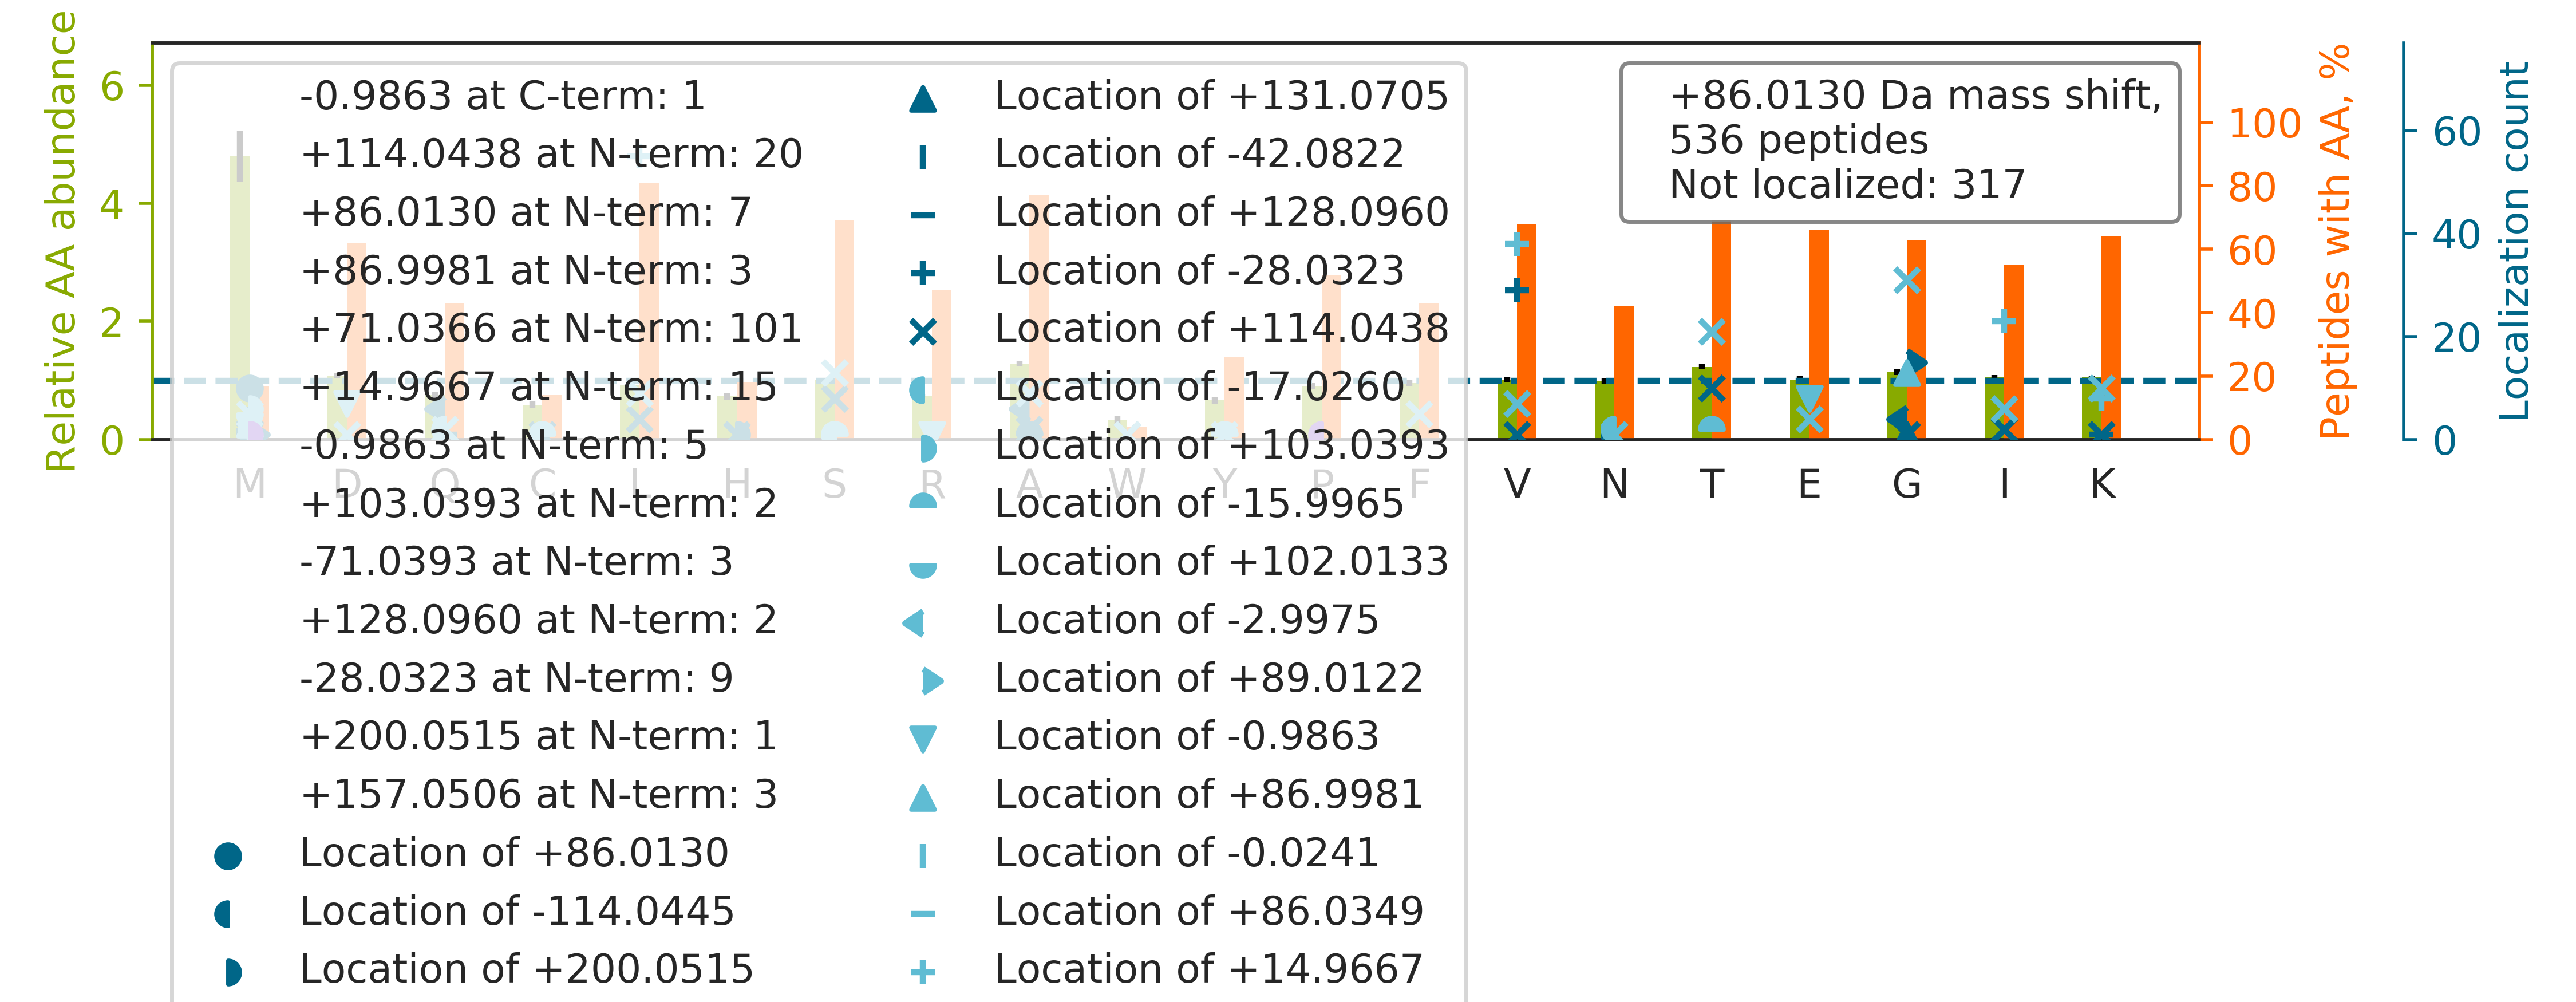

The data file committed next to this chart (first rows):
top isoform	localization score	spectrum
GYGYGQGAGTLSTDKGESLGIK		17CPTAC_COprospective_W_VU_20150807_09CO…
NAFACFDEEASGFIHEDHLR		76CPTAC_COprospective_W_VU_20160502_11CO…
LQEEIQLKEEAENNLAAFR		76CPTAC_COprospective_W_VU_20160502_11CO…
KLEGDASDFHEQIADLQAQIAELK		76CPTAC_COprospective_W_VU_20160502_11CO…
AIPDLTAPVAAVQAAVSNLVR		76CPTAC_COprospective_W_VU_20160502_11CO…
TTGIVMDSGDGVTHIVPIYEGYALPHAILR		25CPTAC_COprospective_W_VU_20160726_05CO…
M[+86]NPAAEAEFNILLATDSYK	0.9196	17CPTAC_COprospective_W_VU_20150807_09CO…
GFGFVTFDDHDPVDKIVLQK		28CPTAC_COprospective_W_VU_20150810_05CO…
I[+71]I[+15]SNASCTTNCLAPLAK	0.7542	76CPTAC_COprospective_W_VU_20160502_11CO…
SGDAAIVDMVPGKPMCVESFSDYPPLGR		52CPTAC_COprospective_W_VU_20160223_11CO…
LQDFASTVEALEEGK		76CPTAC_COprospective_W_VU_20160502_11CO…
A[+71]PV[+15]PTGEVYFADSFDR	0.8561	76CPTAC_COprospective_W_VU_20160502_11CO…
ALETQM[+71]EEM[+15]KTQLEELEDELQATEDAK	0.01243	54CPTAC_COprospective_W_VU_20160226_01CO…
YLTWASRQEPSQGTTTYAVTSILR		55CPTAC_COprospective_W_VU_20160630_11CO…
L[+15]G[+71]AVVAVTGDGVNDSPALK	0.8143	72CPTAC_COprospective_W_VU_20160422_05CO…
SHMMDVQGSTQDSAIKDFVLK		45CPTAC_COprospective_W_VU_20151202_05CO…
ISDLTTNLAEEEEKAK		76CPTAC_COprospective_W_VU_20160502_11CO…
TIGGGDDSFNTFFSETGAGK		76CPTAC_COprospective_W_VU_20160502_11CO…
NM[+103]ITGTSQADC[-17]AVLIVAAGVGEFEAGISK	0.9483	28CPTAC_COprospective_W_VU_20150810_05CO…
FALGIFAINEAVESGDVGK		76CPTAC_COprospective_W_VU_20160502_11CO…
TTGIVMDSGDGVTHTVPIYEGYALPHAILR		28CPTAC_COprospective_W_VU_20150810_05CO…
NAPAIIFIDELDAIAPK		75CPTAC_COprospective_W_VU_20160502_11CO…
L[+15]G[+71]AVVAVTGDGVNDSPALKK	0.1627	87CPTAC_COprospective_W_VU_20160701_09CO…
ITESDLSQLTASIR		76CPTAC_COprospective_W_VU_20160502_11CO…
THTCPPCPAPELLGGPSVFLFPPKPK		73CPTAC_COprospective_W_VU_20160422_11CO…
TTPPVLDSDGSFFLYSK		83CPTAC_COprospective_W_VU_20160524_05CO…
S[+114]PFEV[-28]YVDKSQGDASK	0.9929	76CPTAC_COprospective_W_VU_20160502_11CO…
VAQPTITDNKDGTVTVR		76CPTAC_COprospective_W_VU_20160502_11CO…
ETTDTDTADQVIASFK		76CPTAC_COprospective_W_VU_20160502_11CO…
K[+128]VADALTNAVAHVDDM[-42]PNALSALSDLHAH…	0.9657	65CPTAC_COprospective_W_VU_20160322_05CO…
VLPQLISTITASVQNPALR		76CPTAC_COprospective_W_VU_20160502_11CO…
TITLEVEPSDTIENVK		83CPTAC_COprospective_W_VU_20160524_05CO…
AGWNAYIDNLMADGTCQDAAIVGYK		39CPTAC_COprospective_W_VU_20150909_09CO…
HG[-71]NRGETG[+157]PSGPVGPAGAVGPR	0.009687	58CPTAC_COprospective_W_VU_20160318_11CO…
VANPSGNLTETYVQDR		76CPTAC_COprospective_W_VU_20160502_11CO…
M[+103]SVQ[-17]PTVSLGGFEITPPVVLR	0.9432	28CPTAC_COprospective_W_VU_20150810_05CO…
KATDAEADVASLNR		76CPTAC_COprospective_W_VU_20160502_11CO…
VPTANVSVVDLTCR		80CPTAC_COprospective_W_VU_20160517_11CO…
M[+86]ESYDIIANQPVVIDNGSGVIK	0.9294	30CPTAC_COprospective_W_VU_20150810_20CO…
AGWNAYIDNLMADGTCQDAAIVGYKDSPSVWAAVPGK		62CPTAC_COprospective_W_VU_20160311_05CO…
VIISAPSADAPMFVMGVNHEKYDNSLK		45CPTAC_COprospective_W_VU_20151202_05CO…
IPIEDGSGEVVLSR		76CPTAC_COprospective_W_VU_20160502_11CO…
A[+71]AV[+15]PSGASTGIYEALELR	0.8052	76CPTAC_COprospective_W_VU_20160502_11CO…
T[+114]PEV[-28]TCVVVDVSHEDPEVK	0.9653	80CPTAC_COprospective_W_VU_20160517_11CO…
E[+71]I[+15]LGTAQSVGCNVDGR	0.7588	76CPTAC_COprospective_W_VU_20160502_11CO…
S[+71]L[+15]ADELALVDVLEDK	0.09898	53CPTAC_COprospective_W_VU_20160226_11CO…
GIAIGIDLGTTYSCVGVFQHGK		32CPTAC_COprospective_W_VU_20150818_20CO…
HAQAVEELTEQLEQFKR		76CPTAC_COprospective_W_VU_20160502_11CO…
M[+86]ELSDANLQTLTEYLKK	0.9351	56CPTAC_COprospective_W_VU_20160303_01CO…
ISIPVDISDSDMM[+86]LNIINSSITTK	0.8819	45CPTAC_COprospective_W_VU_20151202_05CO…
SGTASVVCLLNNFYPR		76CPTAC_COprospective_W_VU_20160502_11CO…
VPGTSTSATLTGLTR		80CPTAC_COprospective_W_VU_20160517_11CO…
SALSGHLETVILGLLK		75CPTAC_COprospective_W_VU_20160502_11CO…
ICPVETLVEEAIQCAEK		76CPTAC_COprospective_W_VU_20160502_11CO…
TPCTVSCNIPVVSGK		75CPTAC_COprospective_W_VU_20160502_11CO…
LCYVALD[-1]FEQEM[+87]ATAASSSSLEK	0.5398	57CPTAC_COprospective_W_VU_20160317_15CO…
KASGPPVSELITK		82CPTAC_COprospective_W_VU_20160520_11CO…
T[+71]V[+15]TAMDVVYALKR	0.8358	76CPTAC_COprospective_W_VU_20160502_11CO…
TCVADESAENCDK		83CPTAC_COprospective_W_VU_20160524_05CO…
LISQIVSSITASLR		76CPTAC_COprospective_W_VU_20160502_11CO…
... 476 more rows
